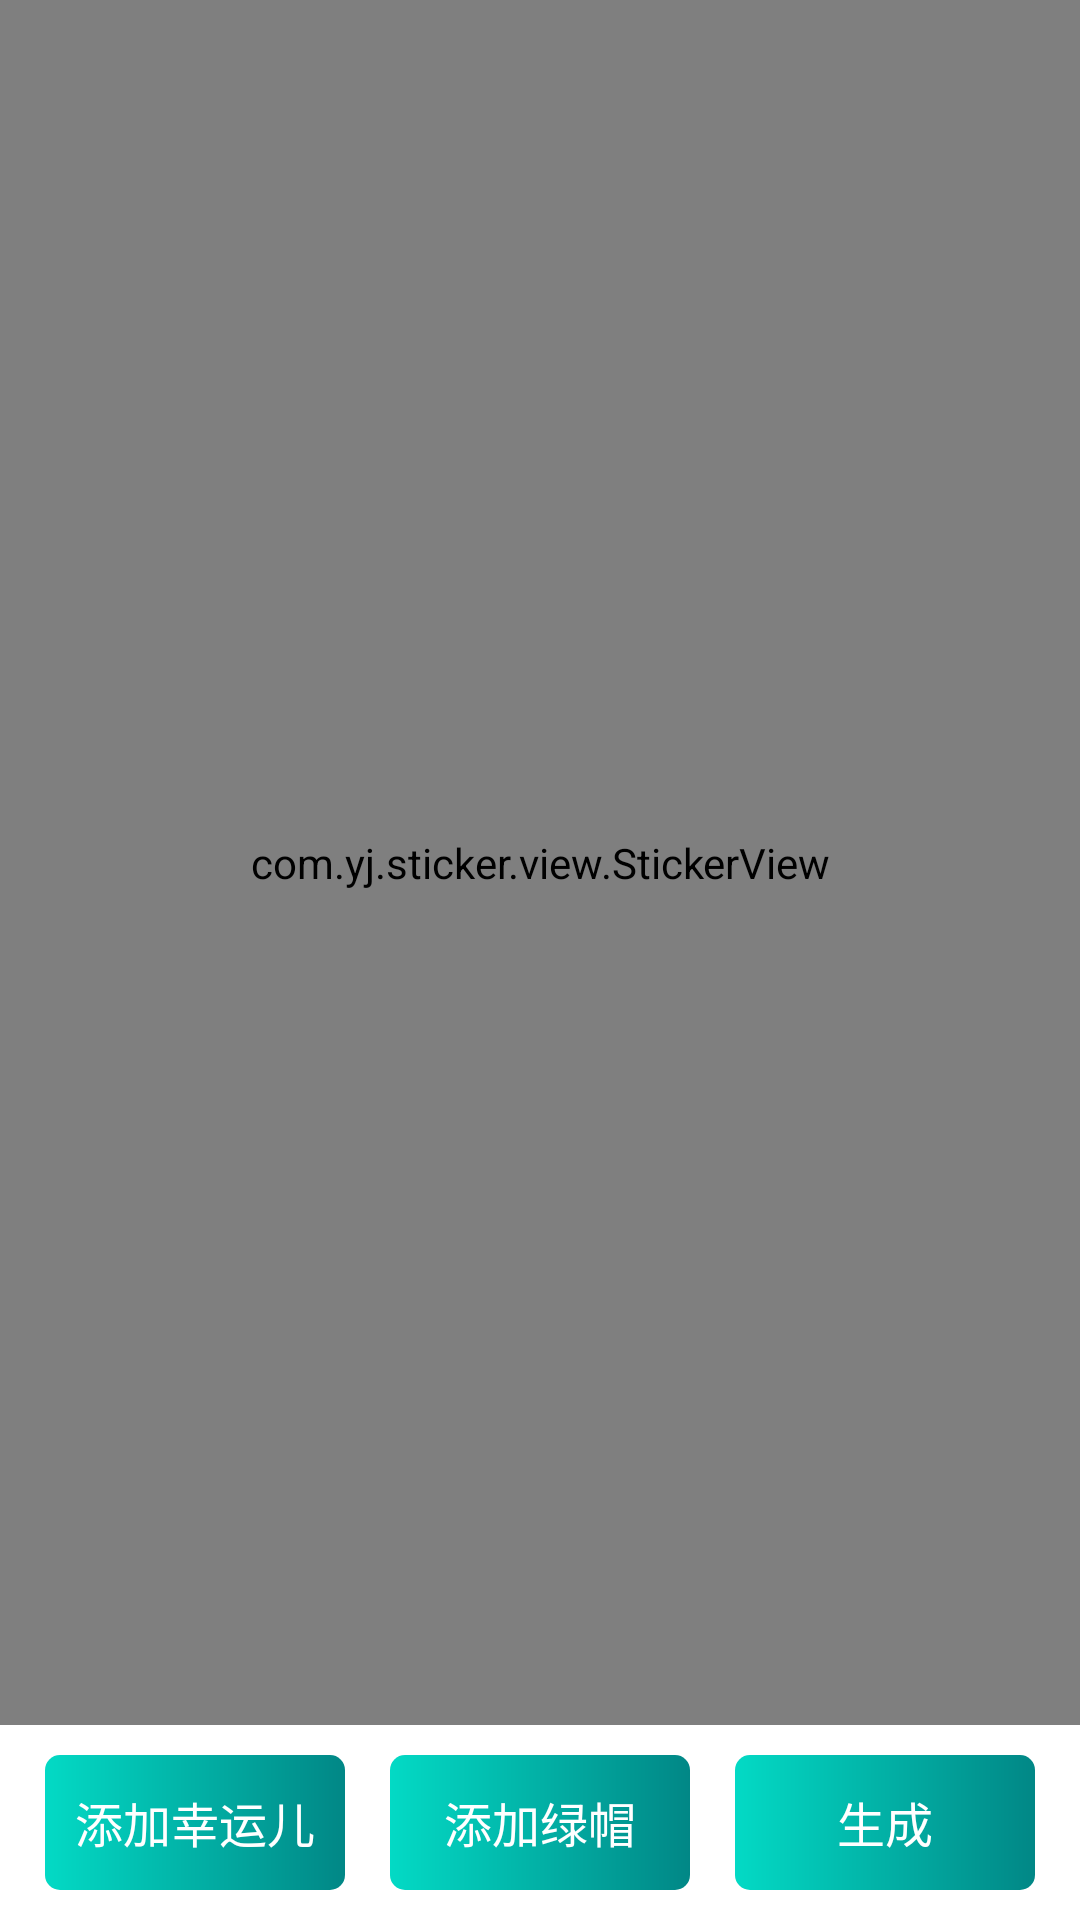

Write the Android layout XML for this screen, with the resource values it uses.
<!-- AndroidManifest.xml: application theme Theme.Sticker -->
<!-- res/layout/activity_main.xml -->
<?xml version="1.0" encoding="utf-8"?>
<androidx.constraintlayout.widget.ConstraintLayout xmlns:android="http://schemas.android.com/apk/res/android"
    xmlns:app="http://schemas.android.com/apk/res-auto"
    xmlns:tools="http://schemas.android.com/tools"
    android:layout_width="match_parent"
    android:layout_height="match_parent"
    tools:context=".activity.MainActivity">

    <FrameLayout
        android:background="@color/color_f5"
        android:id="@+id/fl"
        android:layout_width="match_parent"
        android:layout_height="0dp"
        android:layout_marginBottom="10dp"
        app:layout_constraintBottom_toTopOf="@id/tv_ok"
        app:layout_constraintTop_toTopOf="parent">

        <ImageView
            android:id="@+id/iv_pic"
            android:layout_width="match_parent"
            android:layout_height="match_parent" />

        <com.yj.sticker.view.StickerView
            android:id="@+id/sticker"
            android:layout_width="match_parent"
            android:layout_height="match_parent" />
    </FrameLayout>

    <TextView
        android:id="@+id/tv_add_pic"
        android:layout_width="100dp"
        android:layout_height="45dp"
        android:layout_marginBottom="10dp"
        android:background="@drawable/bg_button"
        android:gravity="center"
        android:text="添加幸运儿"
        android:textColor="@color/white"
        android:textSize="16sp"
        app:layout_constraintBottom_toBottomOf="parent"
        app:layout_constraintLeft_toLeftOf="parent"
        app:layout_constraintRight_toLeftOf="@id/tv_add_green_hat" />

    <TextView
        android:id="@+id/tv_add_green_hat"
        android:layout_width="100dp"
        android:layout_height="45dp"
        android:layout_marginBottom="10dp"
        android:background="@drawable/bg_button"
        android:gravity="center"
        android:text="添加绿帽"
        android:textColor="@color/white"
        android:textSize="16sp"
        app:layout_constraintBottom_toBottomOf="parent"
        app:layout_constraintLeft_toRightOf="@id/tv_add_pic"
        app:layout_constraintRight_toLeftOf="@id/tv_ok" />

    <TextView
        android:id="@+id/tv_ok"
        android:layout_width="100dp"
        android:layout_height="45dp"
        android:layout_marginBottom="10dp"
        android:background="@drawable/bg_button"
        android:gravity="center"
        android:text="生成"
        android:textColor="@color/white"
        android:textSize="16sp"
        app:layout_constraintBottom_toBottomOf="parent"
        app:layout_constraintLeft_toRightOf="@id/tv_add_green_hat"
        app:layout_constraintRight_toRightOf="parent" />

</androidx.constraintlayout.widget.ConstraintLayout>
<!-- resources referenced by this layout -->
<resources>
  <color name="white">#FFFFFFFF</color>
  <!-- drawable bg_button (drawable) -->
  <?xml version="1.0" encoding="utf-8"?>
  <shape xmlns:android="http://schemas.android.com/apk/res/android">
      <corners android:radius="5dp"/>
      <gradient
          android:angle="0"
          android:endColor="@color/primary"
          android:startColor="@color/primary_light" />
  </shape>
  <style name="Theme.Sticker" parent="Theme.MaterialComponents.Light.NoActionBar">
          
          <item name="colorPrimary">@color/primary_light</item>
          <item name="colorPrimaryVariant">@color/primary</item>
          <item name="colorOnPrimary">@color/white</item>
          
          <item name="colorSecondary">@color/primary_light</item>
          <item name="colorSecondaryVariant">@color/primary</item>
          <item name="colorOnSecondary">@color/black</item>
          
          <item name="android:statusBarColor" tools:targetApi="l">?attr/colorPrimaryVariant</item>
          
      </style>
  <color name="primary">#FF018786</color>
  <color name="primary_light">#FF03DAC5</color>
  <color name="black">#FF000000</color>
</resources>
